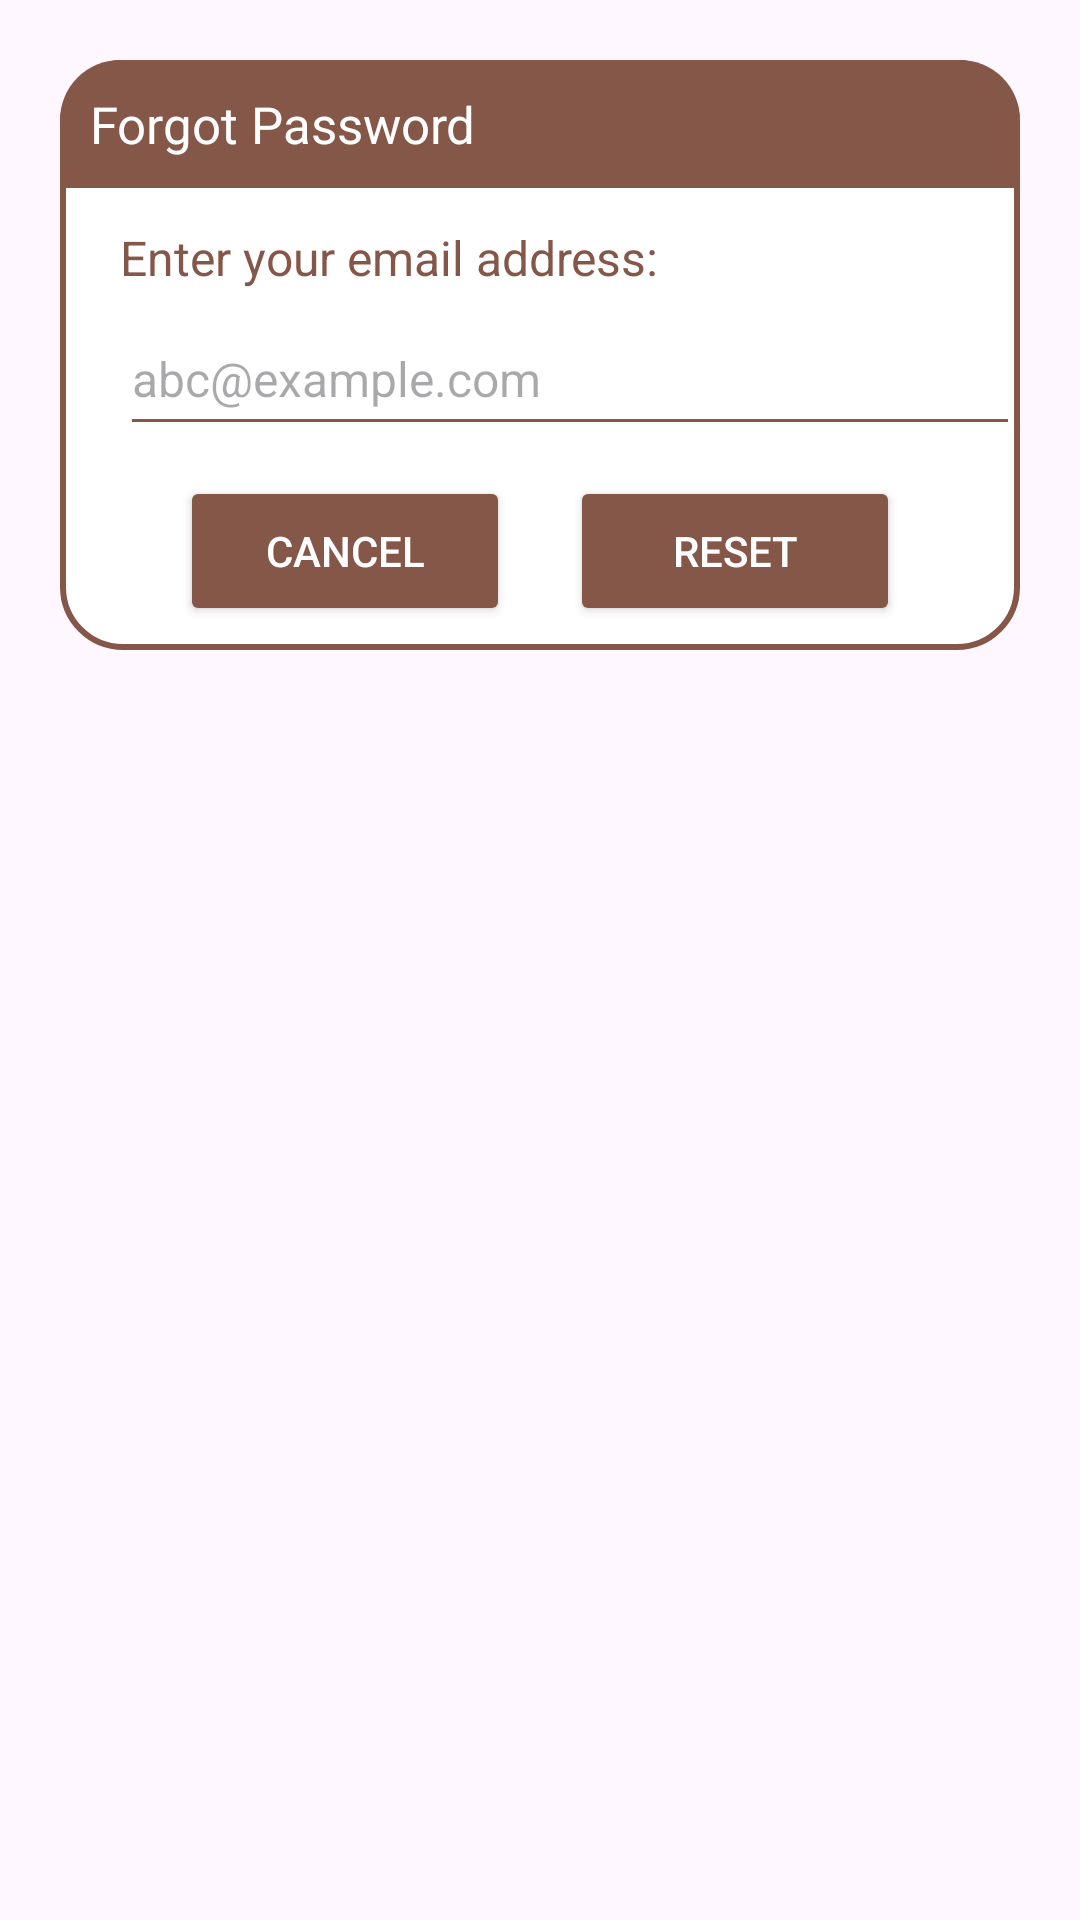

Reconstruct the res/layout file that produces this screen, plus the resources it refers to.
<!-- AndroidManifest.xml: application theme Theme.CodeAndCoffee -->
<!-- res/layout/dialog_forgot.xml -->
<?xml version="1.0" encoding="utf-8"?>
<androidx.constraintlayout.widget.ConstraintLayout
    xmlns:android="http://schemas.android.com/apk/res/android"
    android:layout_margin="20dp"
    android:padding="20dp"
    android:id="@+id/dialogForgot"
    xmlns:app="http://schemas.android.com/apk/res-auto"
    android:layout_width="match_parent"
    android:layout_height="match_parent">

    <androidx.constraintlayout.widget.ConstraintLayout
        android:layout_width="match_parent"
        android:layout_height="wrap_content"
        android:id="@+id/dialogBox"
        app:layout_constraintTop_toTopOf="parent"
        android:background="@drawable/white_box">

        <TextView
            android:layout_width="match_parent"
            android:layout_height="wrap_content"
            android:id="@+id/tv_forgot_title"
            android:text="Forgot Password"
            android:padding="10dp"
            android:textSize="17sp"
            android:background="@drawable/brown_heading"
            android:textColor="@color/white"
            android:drawableLeft="@drawable/ic_lock_reset_24dp"
            android:drawablePadding="8dp"
            app:layout_constraintTop_toTopOf="parent"/>

        <TextView
            android:layout_width="match_parent"
            android:layout_height="wrap_content"
            android:id="@+id/tv_description"
            android:text="Enter your email address:"
            android:layout_marginStart="20dp"
            android:layout_marginEnd="20dp"
            android:layout_marginTop="8dp"
            android:textSize="16sp"
            android:textColor="#855748"
            app:layout_constraintTop_toBottomOf="@id/tv_forgot_title"
            app:layout_constraintBottom_toTopOf="@id/et_email_box"/>

        <EditText
            android:id="@+id/et_email_box"
            android:layout_width="300dp"
            android:layout_height="wrap_content"
            android:layout_marginStart="20dp"
            android:layout_marginBottom="30dp"
            android:backgroundTint="#855748"
            android:maxLines="1"
            android:minHeight="48dp"
            android:textColor="#855748"
            android:textSize="16sp"
            android:hint="abc@example.com"
            app:layout_constraintBottom_toBottomOf="parent"
            app:layout_constraintStart_toStartOf="parent"
            app:layout_constraintTop_toBottomOf="@id/tv_forgot_title" />

        <Button
            android:id="@+id/btn_cancel"
            android:layout_width="0dp"
            android:layout_height="50dp"
            android:layout_marginStart="40dp"
            android:layout_marginTop="10dp"
            android:layout_marginEnd="10dp"
            android:layout_marginBottom="8dp"
            android:backgroundTint="#855748"
            android:text="Cancel"
            android:textColor="@color/white"
            android:textSize="14sp"
            app:cornerRadius="20dp"
            app:layout_constraintBottom_toBottomOf="@id/dialogBox"
            app:layout_constraintEnd_toStartOf="@id/btn_reset_password"
            app:layout_constraintStart_toStartOf="parent"
            app:layout_constraintTop_toBottomOf="@id/et_email_box" />

        <Button
            android:id="@+id/btn_reset_password"
            android:layout_width="0dp"
            android:layout_height="50dp"
            android:layout_marginStart="10dp"
            android:layout_marginEnd="40dp"
            android:layout_marginBottom="8dp"
            android:backgroundTint="#855748"
            android:text="Reset"
            android:textColor="@color/white"
            android:textSize="14sp"
            app:cornerRadius="20dp"
            app:layout_constraintBottom_toBottomOf="@id/dialogBox"
            app:layout_constraintEnd_toEndOf="parent"
            app:layout_constraintStart_toEndOf="@id/btn_cancel" />

    </androidx.constraintlayout.widget.ConstraintLayout>

</androidx.constraintlayout.widget.ConstraintLayout>
<!-- resources referenced by this layout -->
<resources>
  <color name="white">#FFFFFFFF</color>
  <!-- drawable brown_heading (drawable) -->
  <?xml version="1.0" encoding="utf-8"?>
  <shape xmlns:android="http://schemas.android.com/apk/res/android"
      android:shape="rectangle">
  
      <solid
          android:color="#855748"/>
  
      <corners
          android:topLeftRadius="20dp"
          android:topRightRadius="20dp"/>
  
  </shape>
  <!-- drawable white_box (drawable) -->
  <?xml version="1.0" encoding="utf-8"?>
  <shape xmlns:android="http://schemas.android.com/apk/res/android"
      android:shape="rectangle">
  
      <corners
          android:radius="20dp"/>
      <stroke
          android:color="#855748"
          android:width="2dp"/>
      <solid
          android:color="@color/white"/>
  
  </shape>
  <style name="Theme.CodeAndCoffee" parent="Base.Theme.CodeAndCoffee" />
  <style name="Base.Theme.CodeAndCoffee" parent="Theme.Material3.DayNight.NoActionBar">
          
          
      </style>
</resources>
